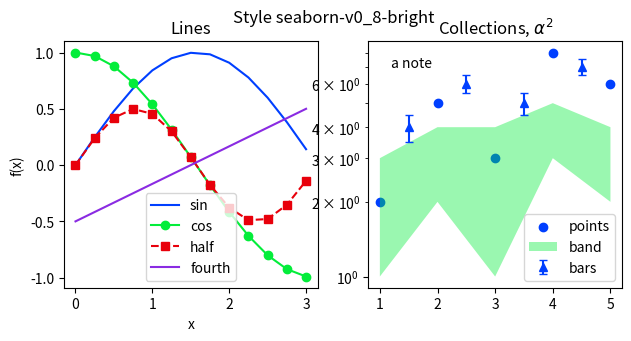

The script that saved this image:
# Written by calculate-plot 0.1.0: this script draws the same figure with Matplotlib 3.11.2.
import locale

import matplotlib.pyplot as plt

# Text is shaped for the language of the locale: this is the one the figure was made with.
try:
    locale.setlocale(locale.LC_CTYPE, "C.UTF-8")
except locale.Error:
    locale.setlocale(locale.LC_CTYPE, "C")

plt.style.use('seaborn-v0_8-bright')
fig, axs = plt.subplots(1, 2, figsize=(7.2, 3.2))
axs[0].plot([0.0, 0.25, 0.5, 0.75, 1.0, 1.25, 1.5, 1.75, 2.0, 2.25, 2.5, 2.75, 3.0], [0.0, 0.24740395925452294, 0.479425538604203, 0.6816387600233341, 0.8414709848078965, 0.9489846193555862, 0.9974949866040544, 0.9839859468739369, 0.9092974268256817, 0.7780731968879212, 0.5984721441039565, 0.38166099205233167, 0.1411200080598672], label='sin')
axs[0].plot([0.0, 0.25, 0.5, 0.75, 1.0, 1.25, 1.5, 1.75, 2.0, 2.25, 2.5, 2.75, 3.0], [1.0, 0.9689124217106447, 0.8775825618903728, 0.7316888688738209, 0.5403023058681398, 0.3153223623952687, 0.0707372016677029, -0.17824605564949209, -0.4161468365471424, -0.6281736227227391, -0.8011436155469337, -0.9243023786324636, -0.9899924966004454], 'o-', label='cos')
axs[0].plot([0.0, 0.25, 0.5, 0.75, 1.0, 1.25, 1.5, 1.75, 2.0, 2.25, 2.5, 2.75, 3.0], [0.0, 0.2397127693021015, 0.42073549240394825, 0.4987474933020272, 0.45464871341284085, 0.2992360720519783, 0.0705600040299336, -0.17539161384480992, -0.3784012476539641, -0.4887650588325485, -0.4794621373315692, -0.35277016278519596, -0.13970774909946293], 's--', label='half')
axs[0].plot([0.0, 0.25, 0.5, 0.75, 1.0, 1.25, 1.5, 1.75, 2.0, 2.25, 2.5, 2.75, 3.0], [-0.5, -0.4166666666666667, -0.33333333333333337, -0.25, -0.16666666666666669, -0.08333333333333331, 0.0, 0.08333333333333337, 0.16666666666666663, 0.25, 0.33333333333333337, 0.41666666666666663, 0.5], label='fourth')
axs[0].set_title('Lines')
axs[0].set_xlabel('x')
axs[0].set_ylabel('f(x)')
axs[0].legend()
axs[1].scatter([1, 2, 3, 4, 5], [2, 5, 3, 8, 6], label='points')
axs[1].fill_between([1, 2, 3, 4, 5], [1, 2, 1, 3, 2], [3, 4, 4, 5, 4], alpha=0.4, label='band')
axs[1].errorbar([1.5, 2.5, 3.5, 4.5], [4, 6, 5, 7], yerr=0.5, fmt='^', capsize=3, label='bars')
axs[1].set_yscale('log')
axs[1].set_title('Collections, $\\alpha^2$')
axs[1].text(1.2, 7, 'a note')
axs[1].legend(loc='lower right')
fig.suptitle('Style seaborn-v0_8-bright')

if __name__ == "__main__":
    plt.show()
